Image classification data set "Semiconductor-particle-defect-detection-and-classification" (GoldbergLiang/Semiconductor-particle-defect-detection-and-classification on GitHub). Class labels (2): defect, normal.

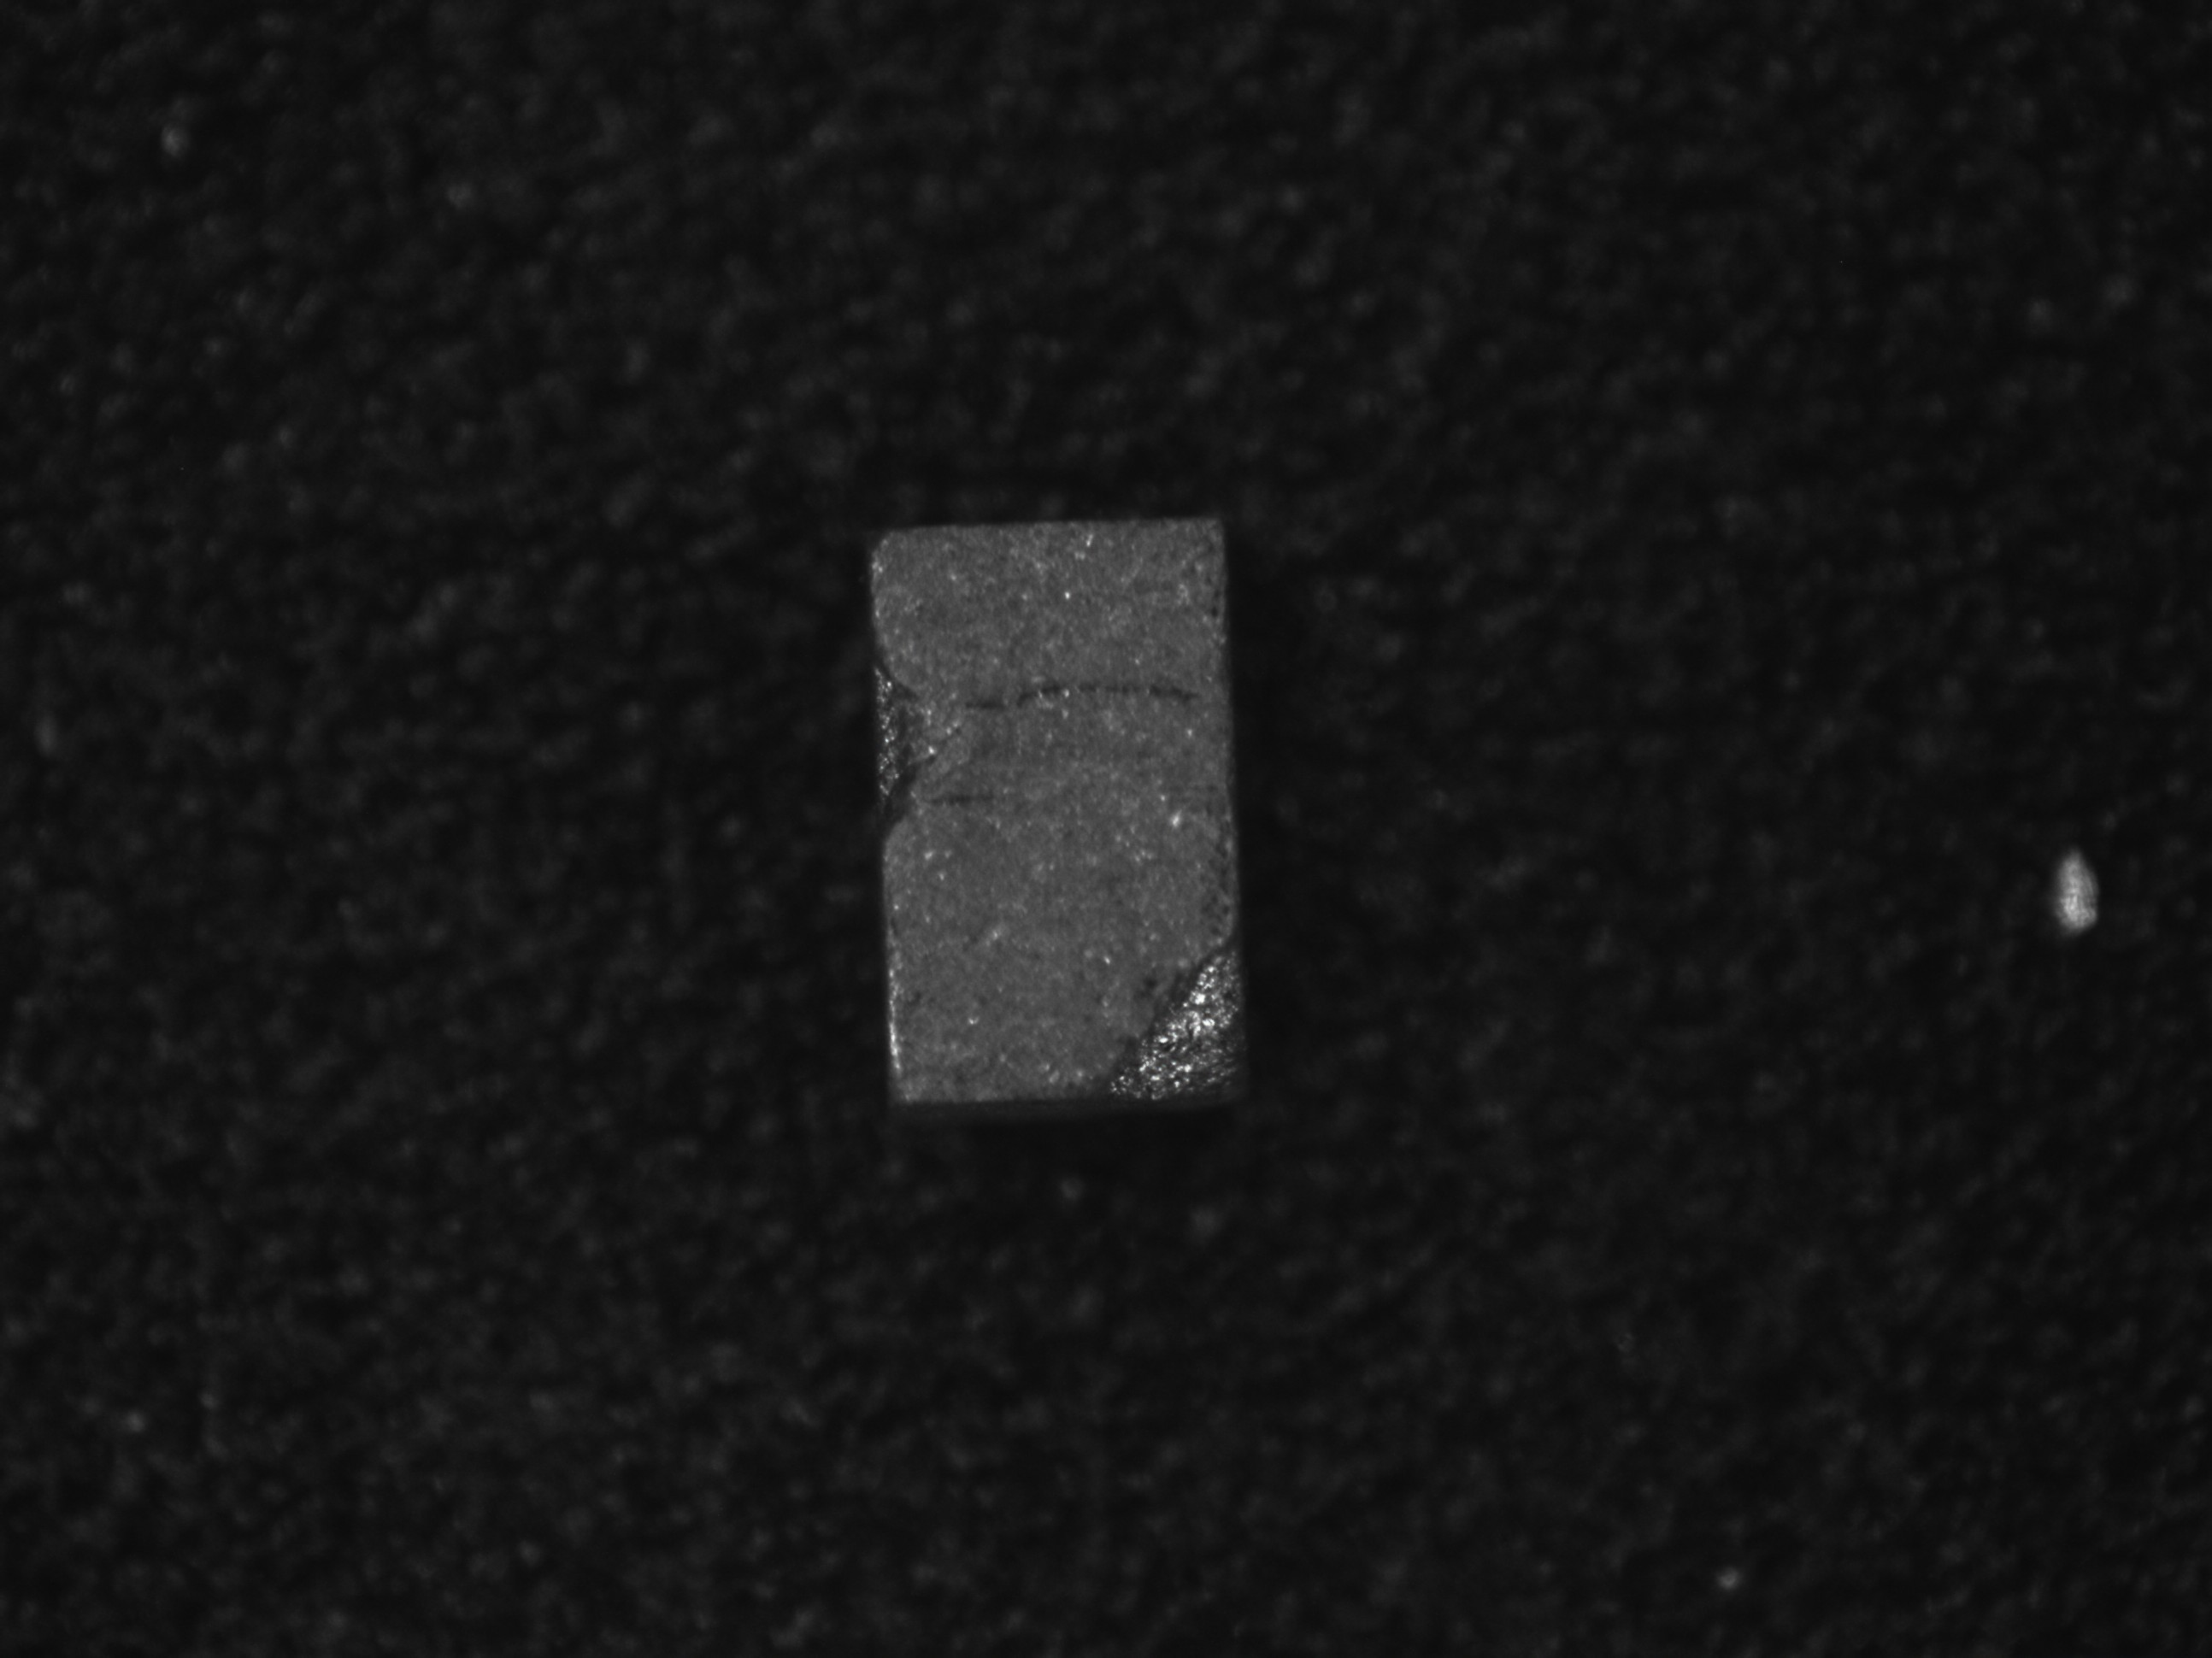
Label: defect

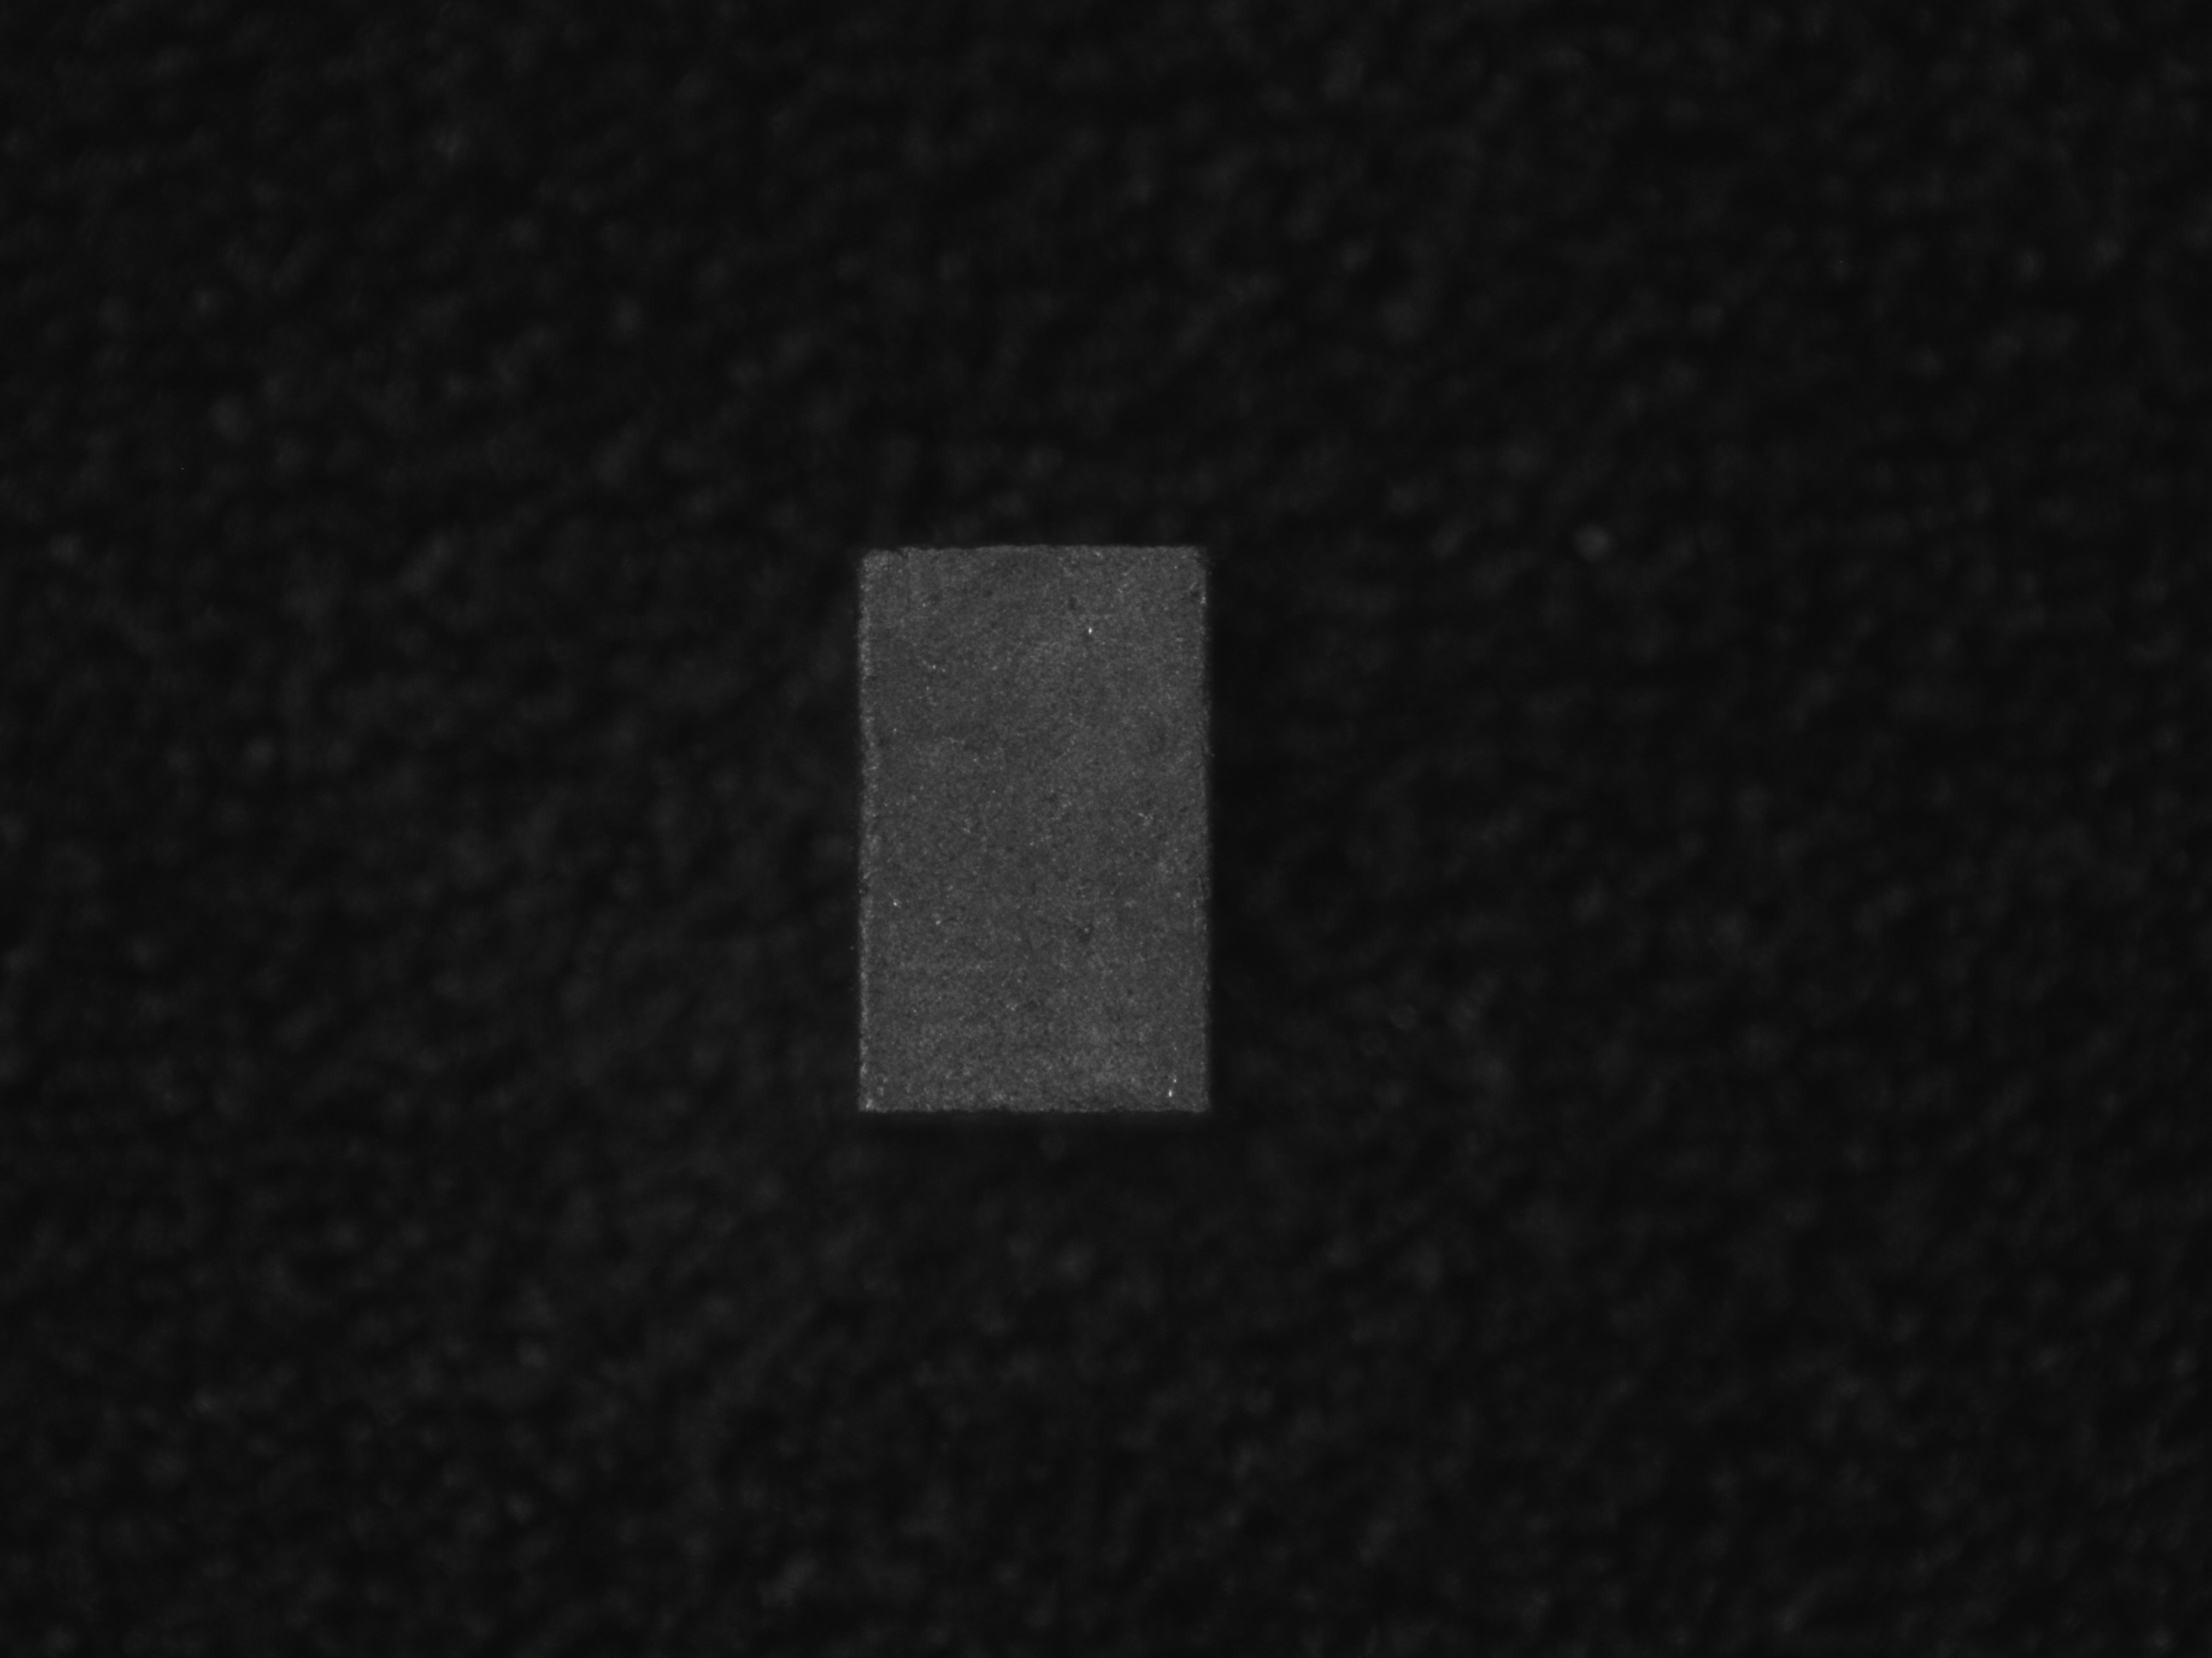
Label: normal

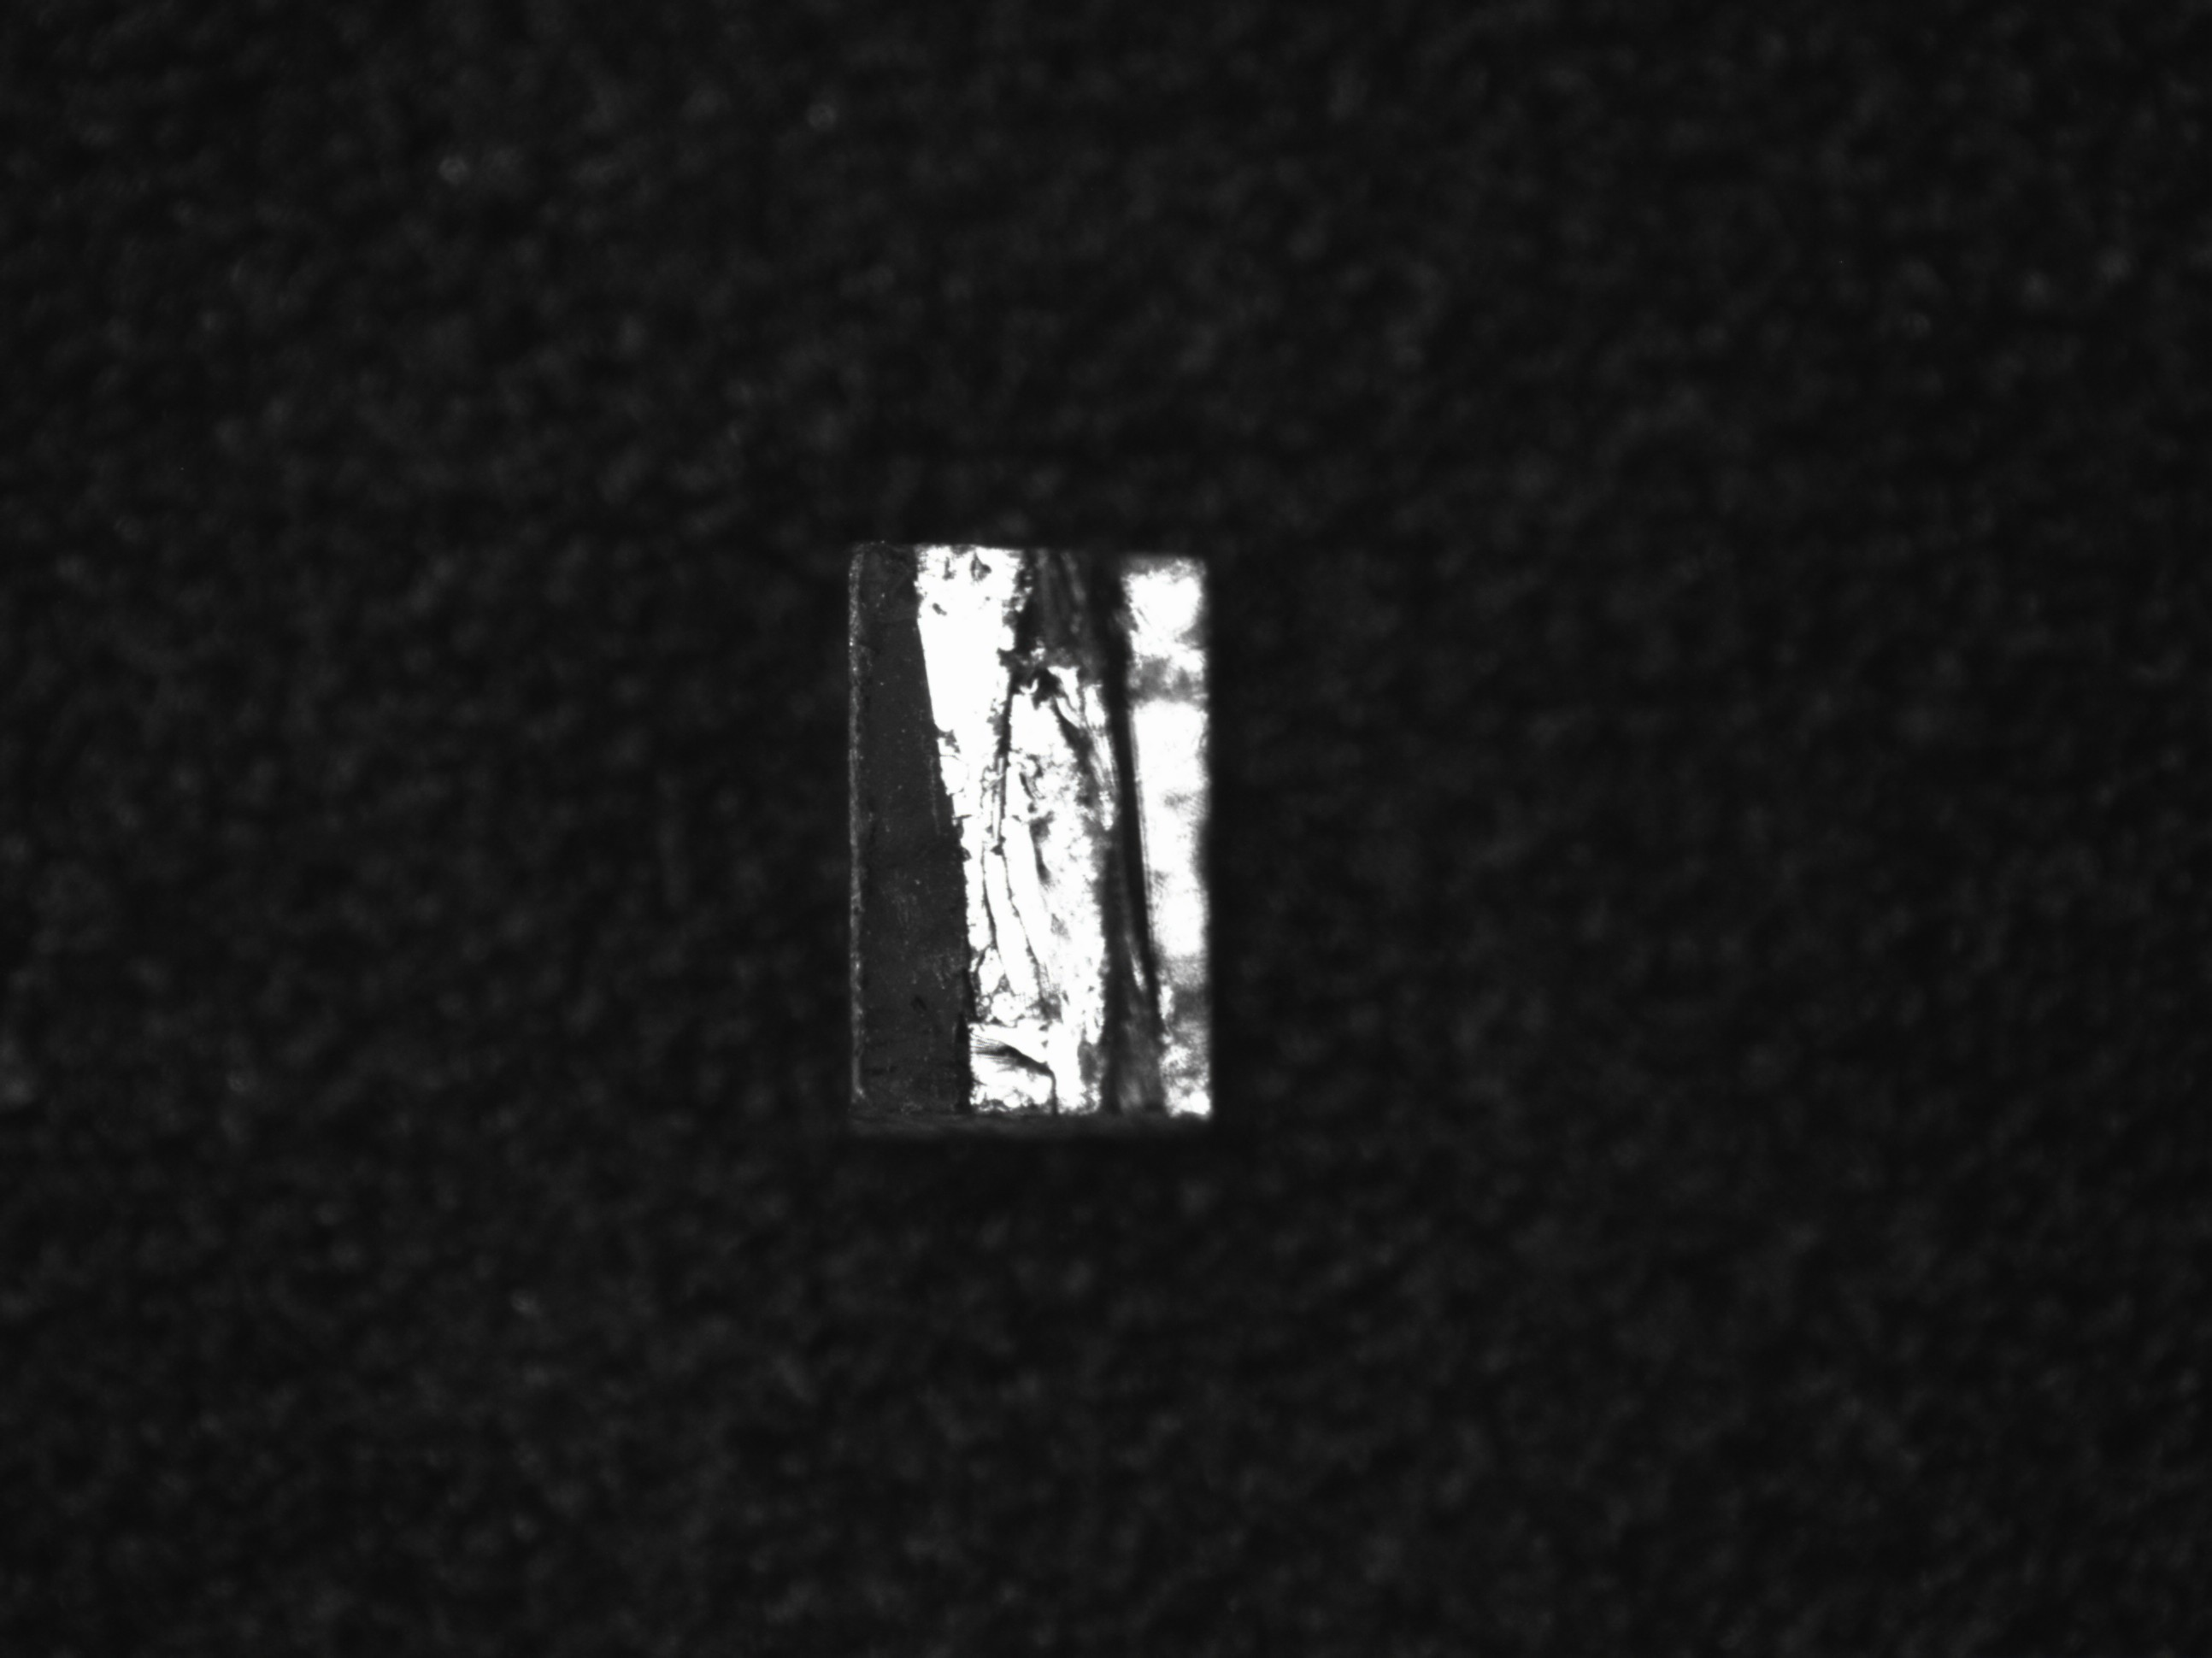
Label: defect

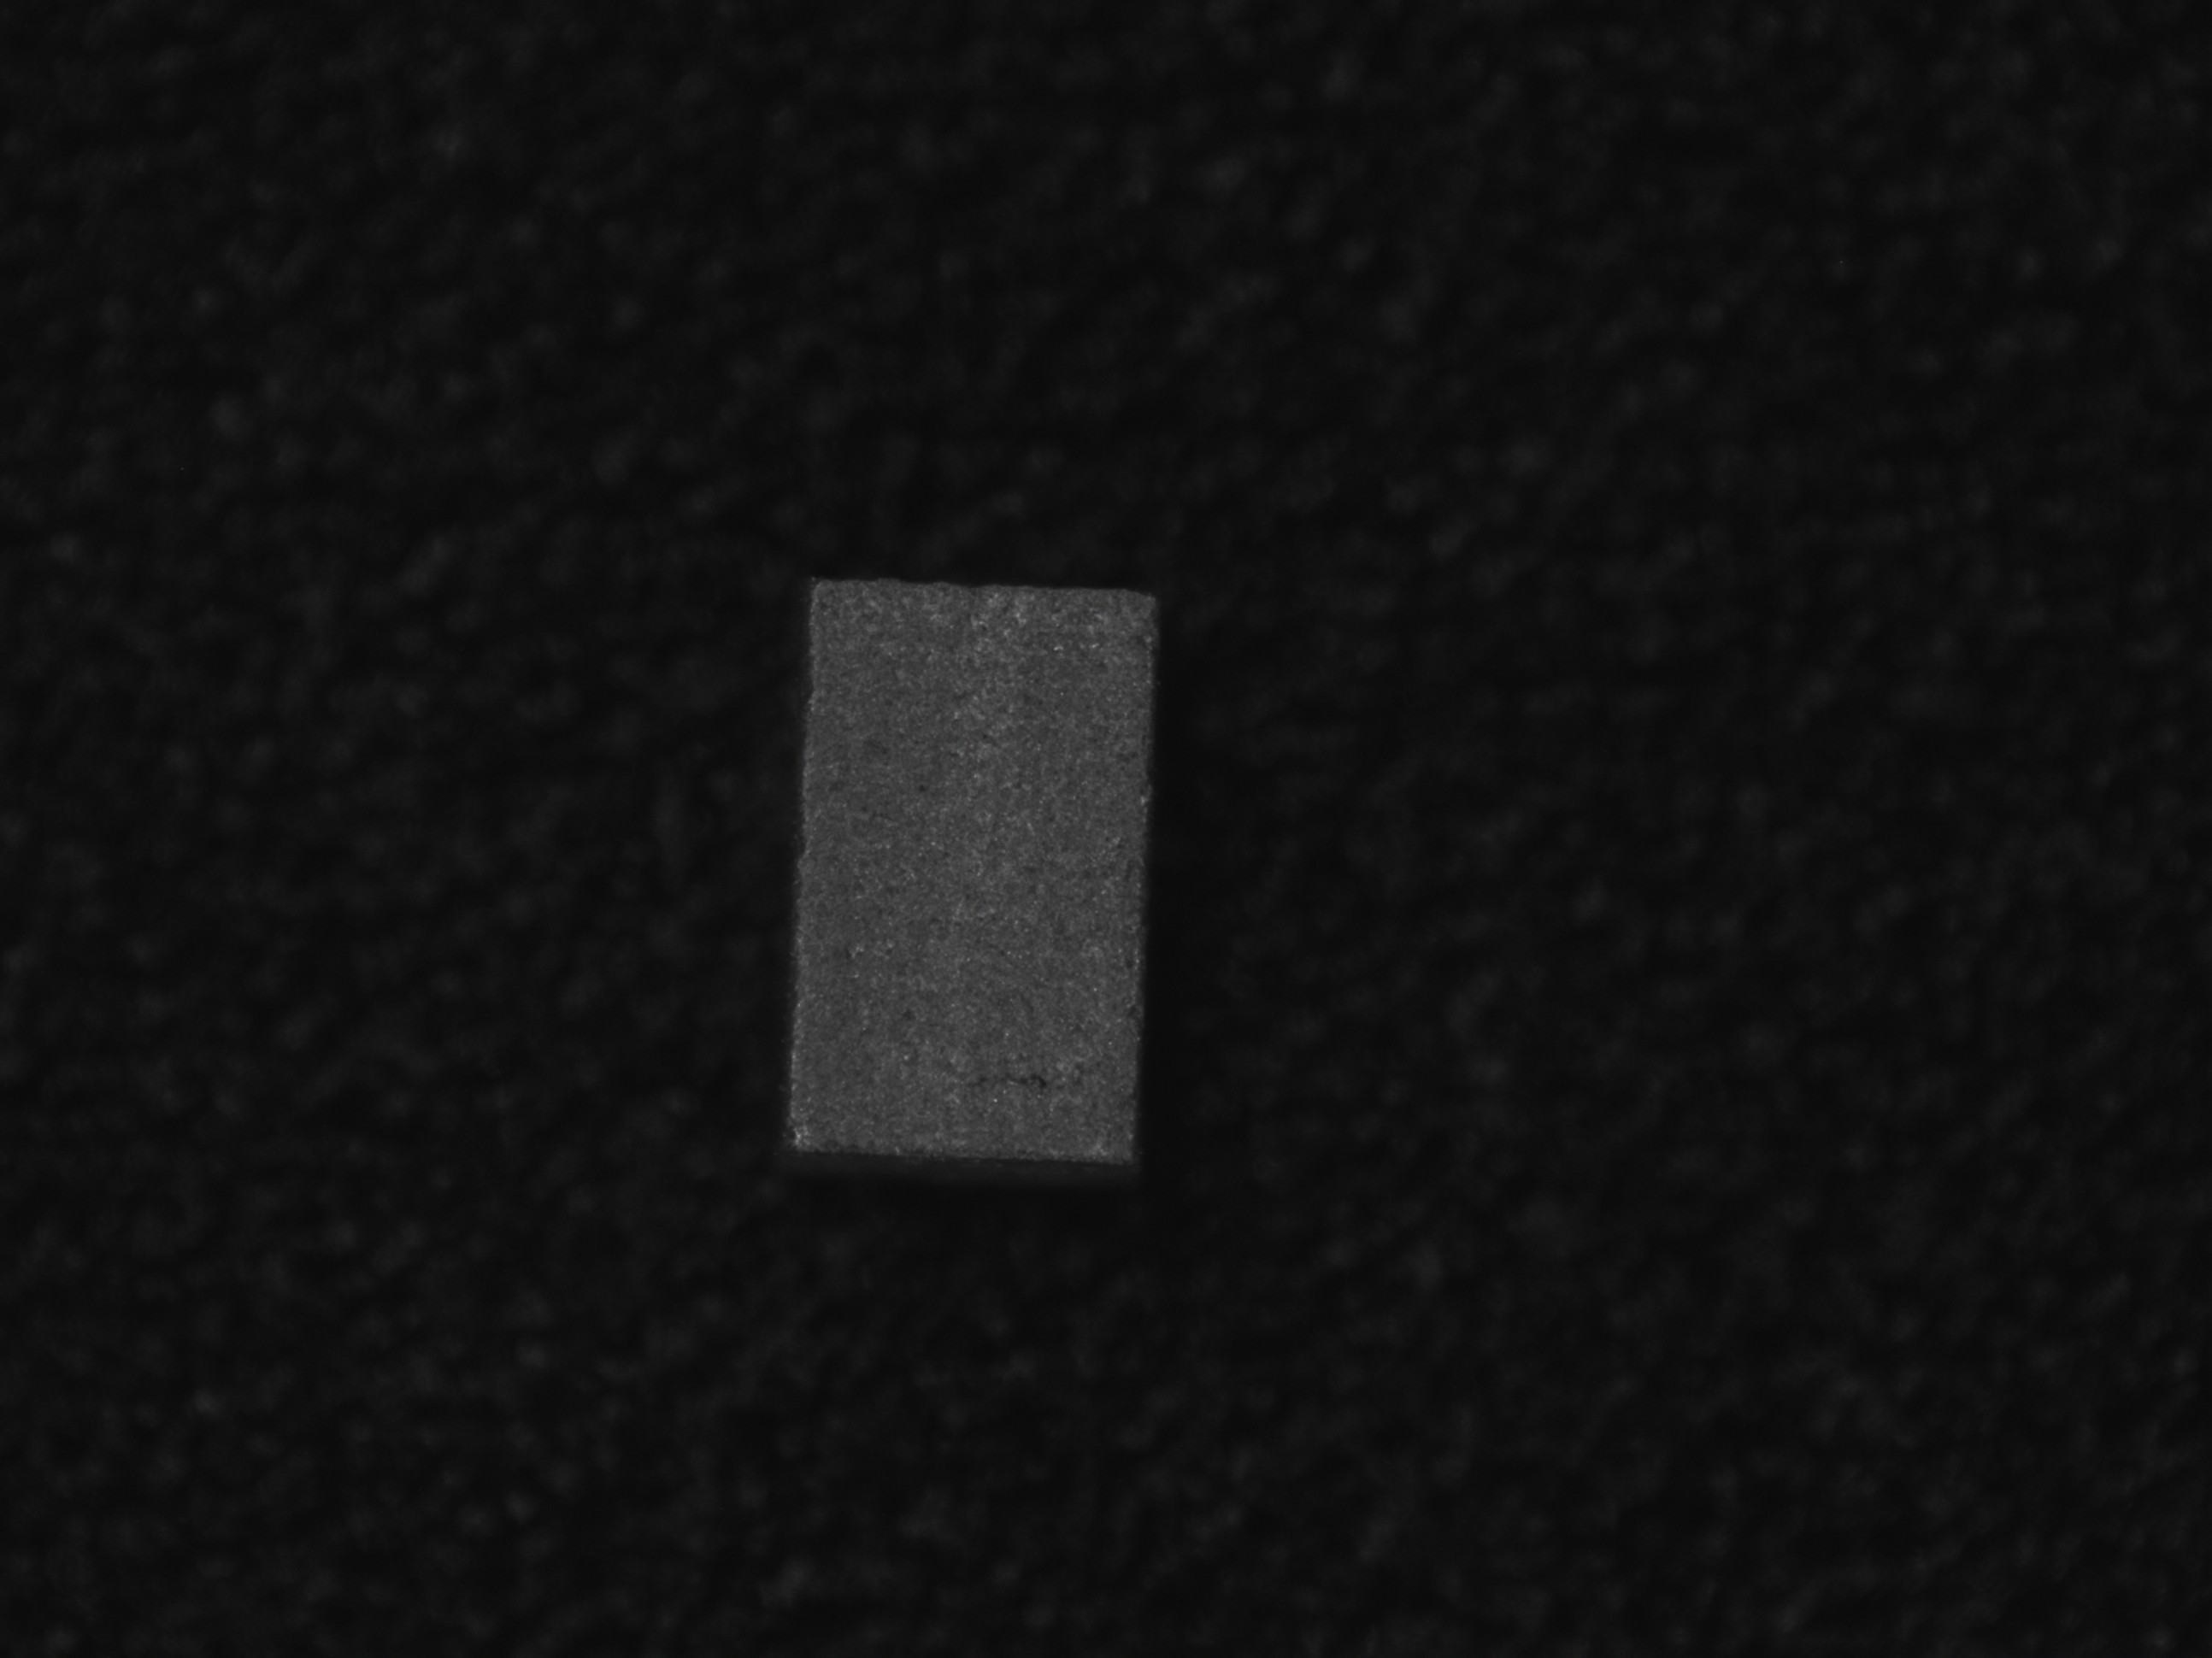
Label: normal

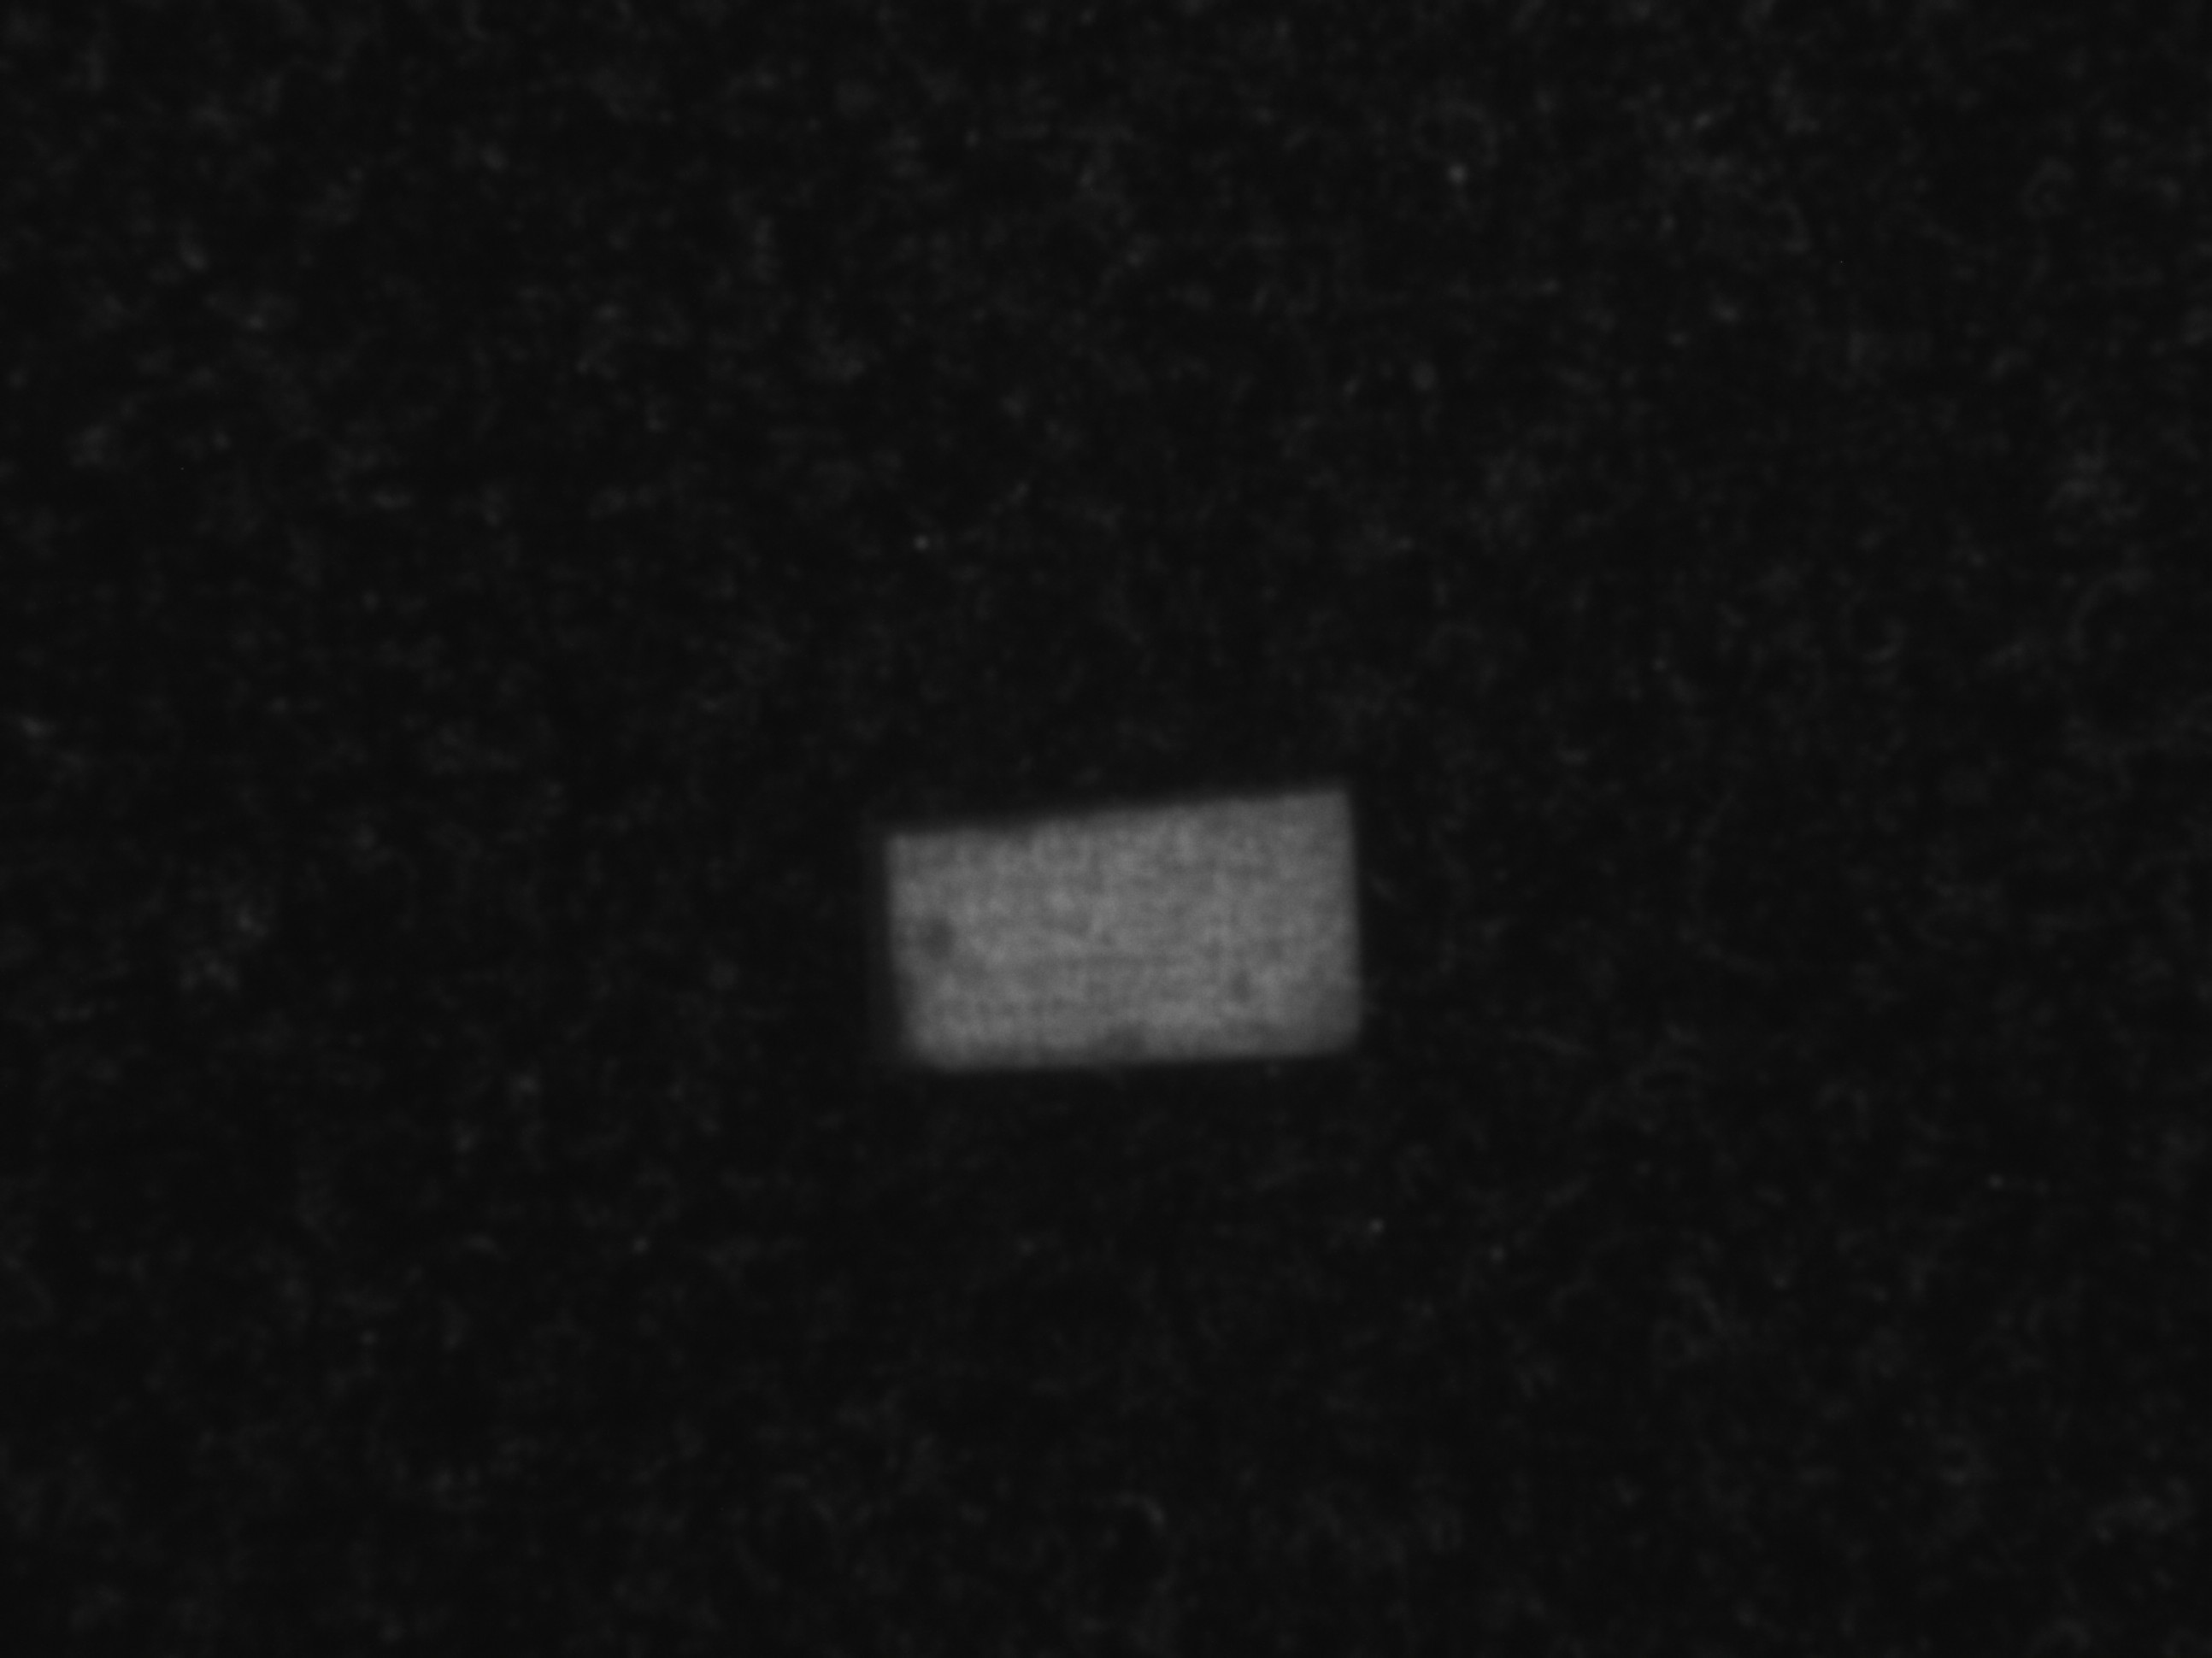
Label: defect

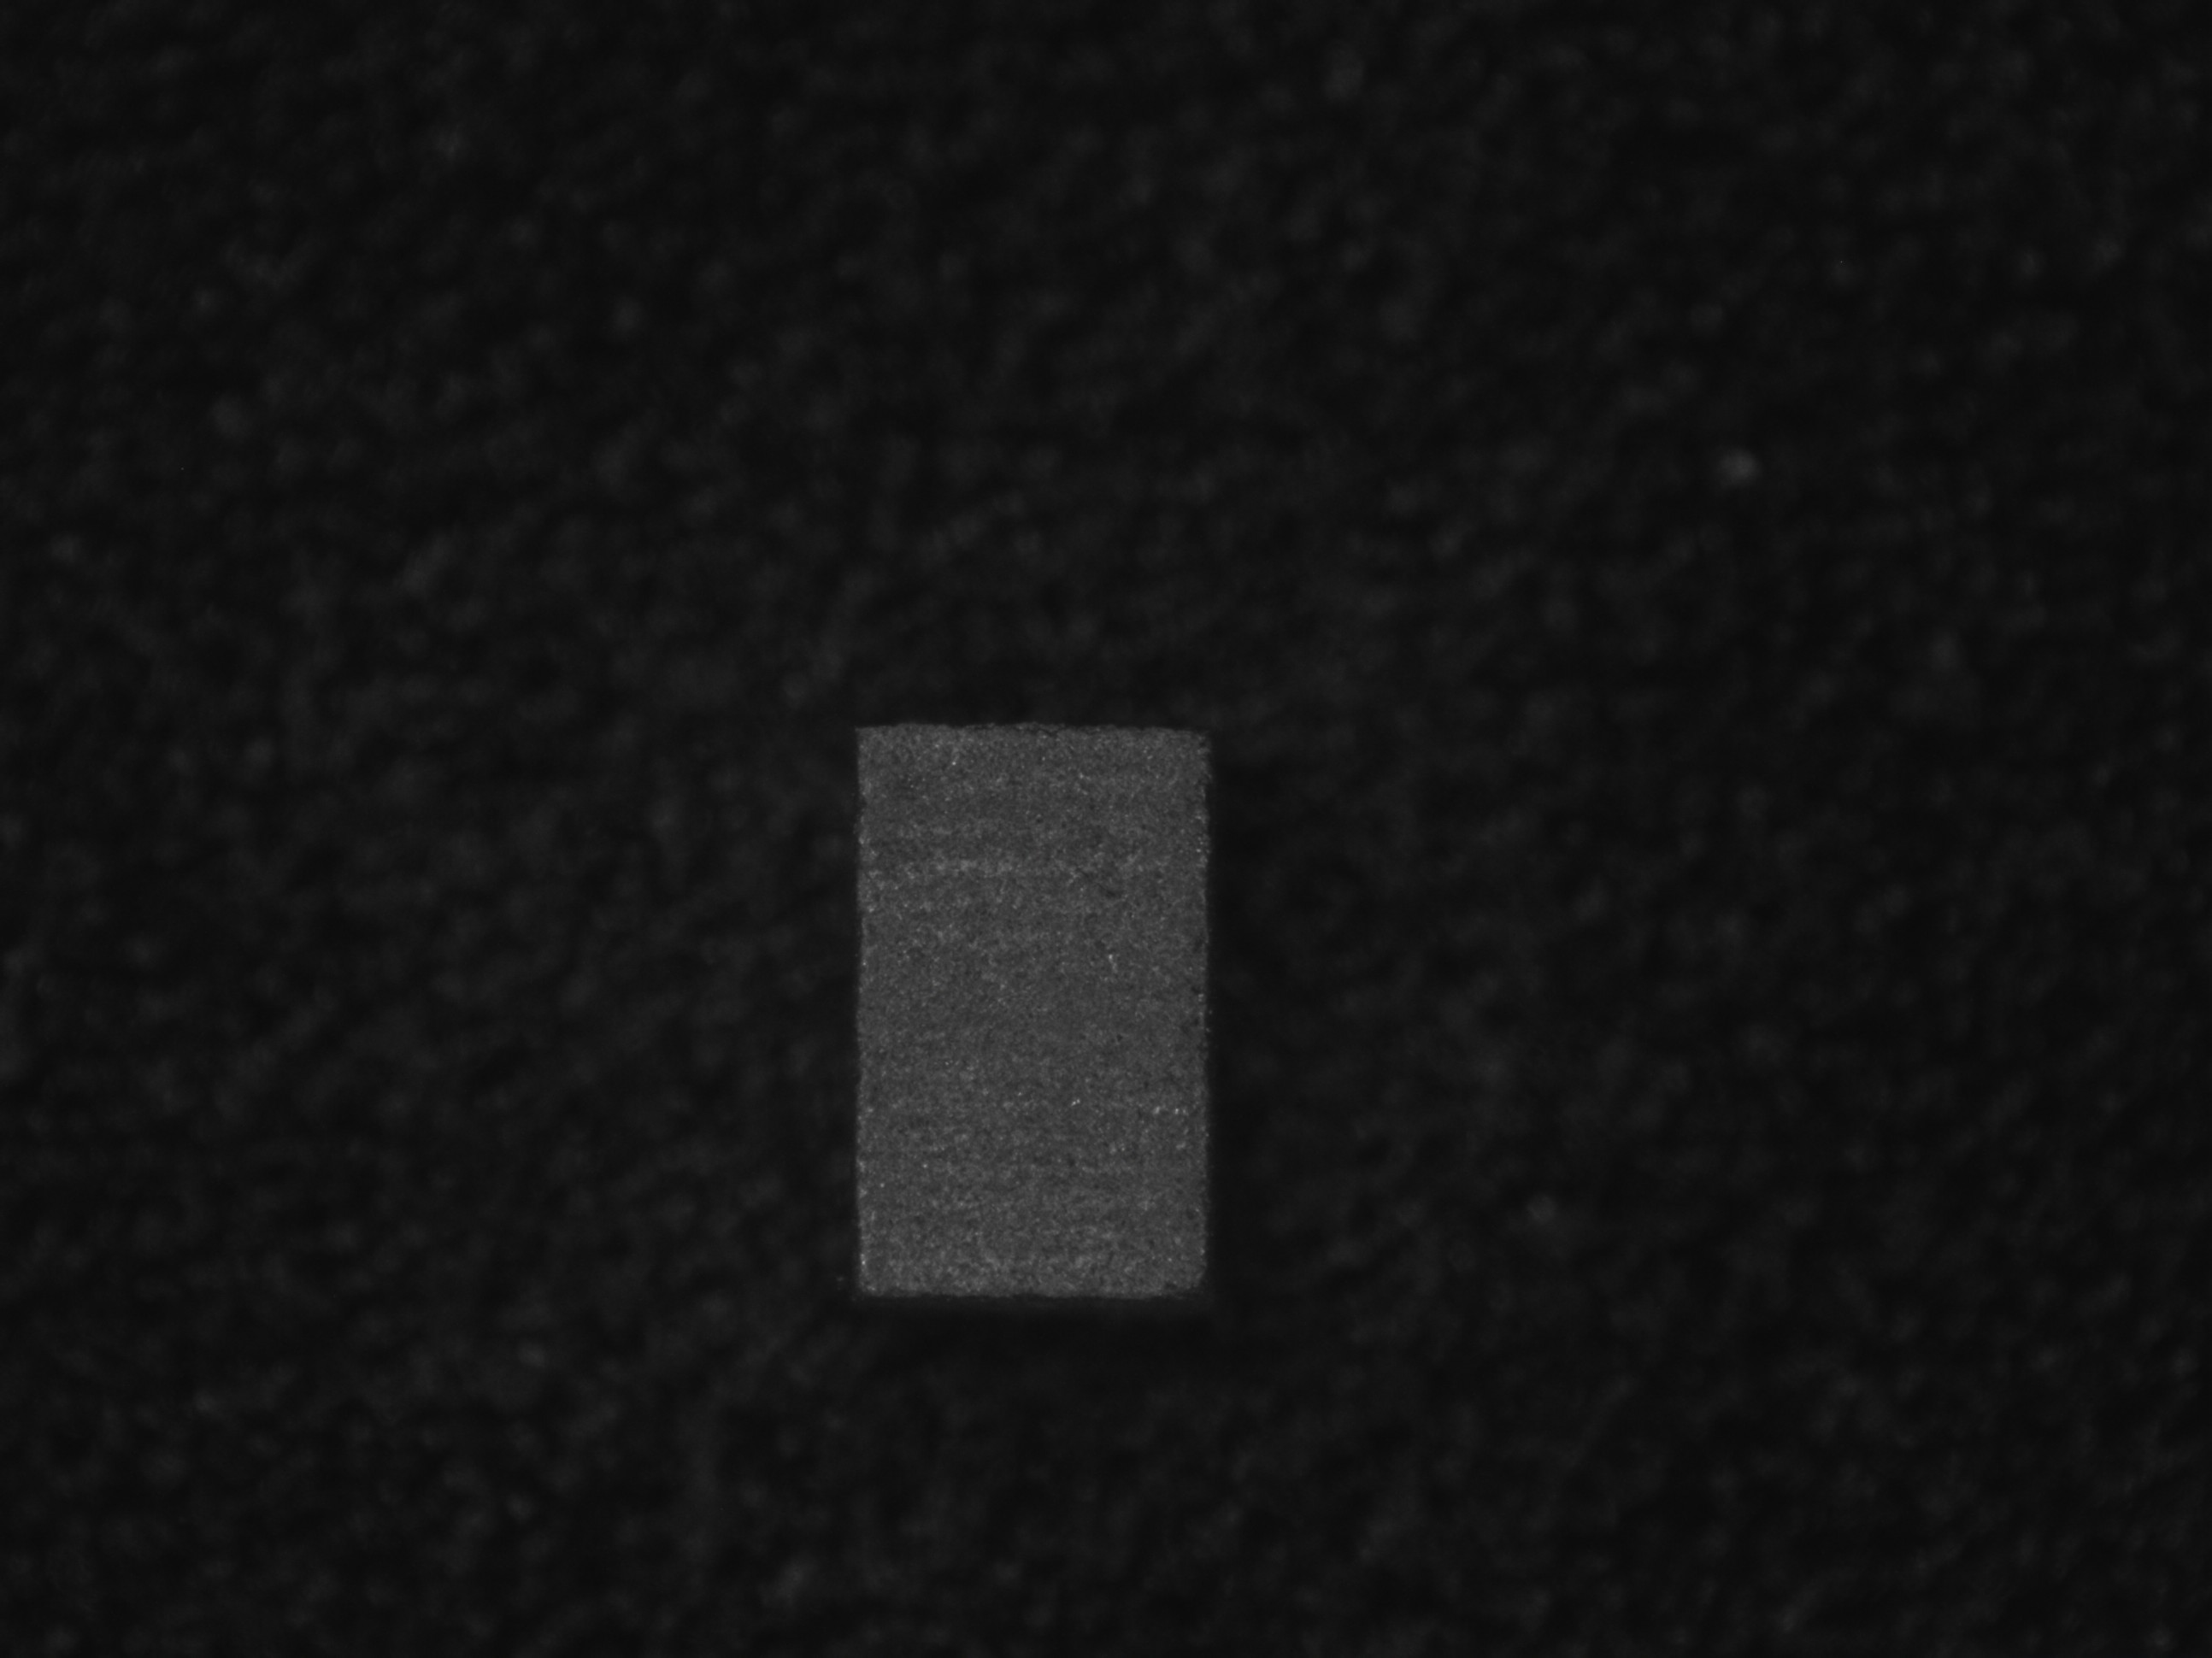
Label: normal
